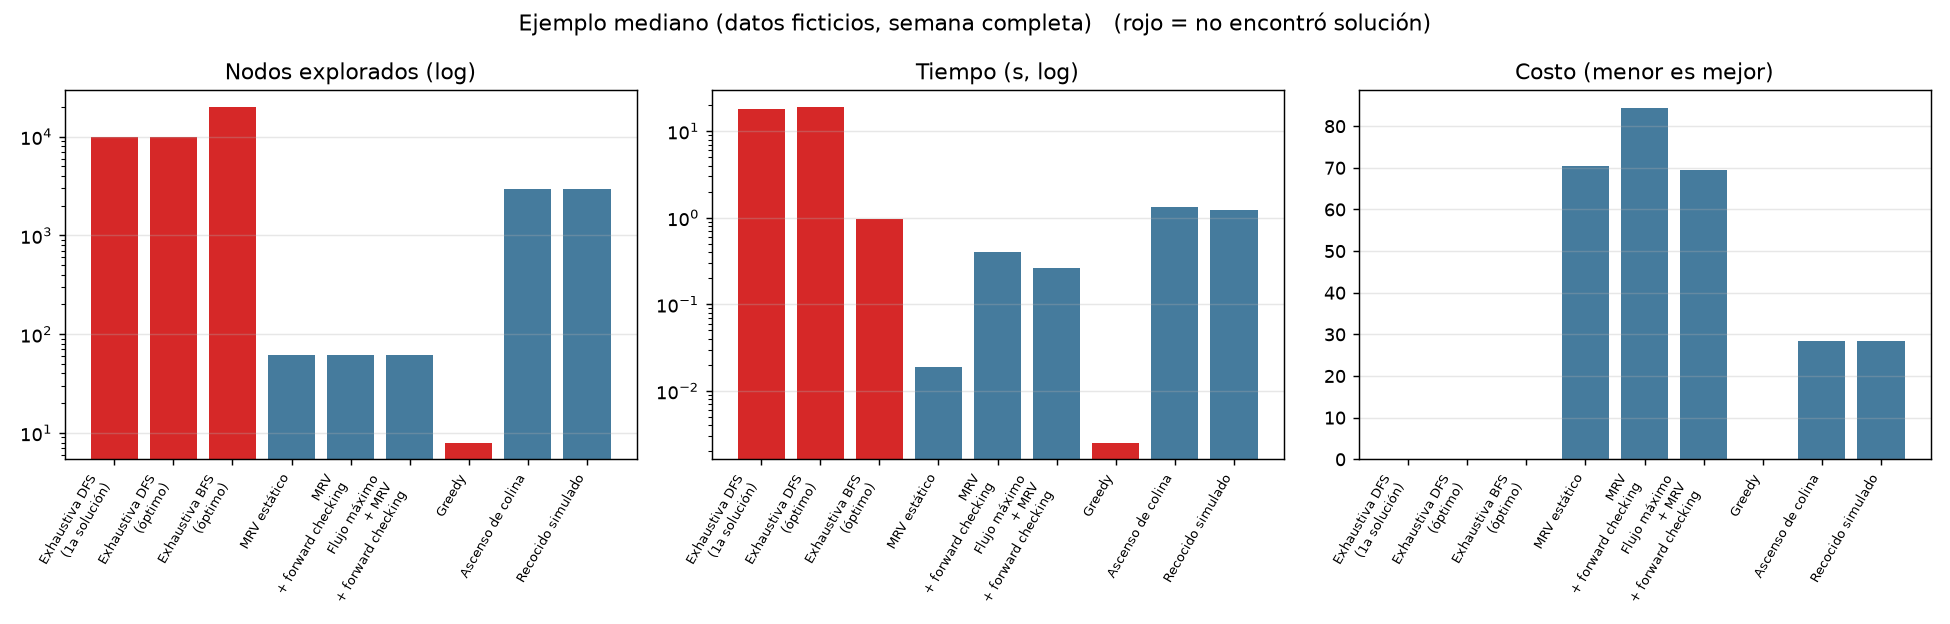

The table this chart was drawn from, first rows:
algoritmo, solución, costo, nodos, verificaciones, tiempo (s), exploró todo
Exhaustiva DFS (1a solución), no, -, 10000, 10459353, 18.22, no
Exhaustiva DFS (óptimo), no, -, 10000, 10459353, 19.03, no
Exhaustiva BFS (óptimo), no, -, 20000, 487376, 0.9695, no
MRV estático, sí, 70.43, 62, 3958, 0.0188, no
MRV + forward checking, sí, 84.43, 62, 157325, 0.4022, no
Flujo máximo + MRV + forward checking, sí, 69.43, 62, 98511, 0.2633, no
Greedy, no, -, 8, 171, 0.0025, no
Ascenso de colina, sí, 28.43, 2933, 164304, 1.334, no
Recocido simulado, sí, 28.43, 2936, 163327, 1.227, no
